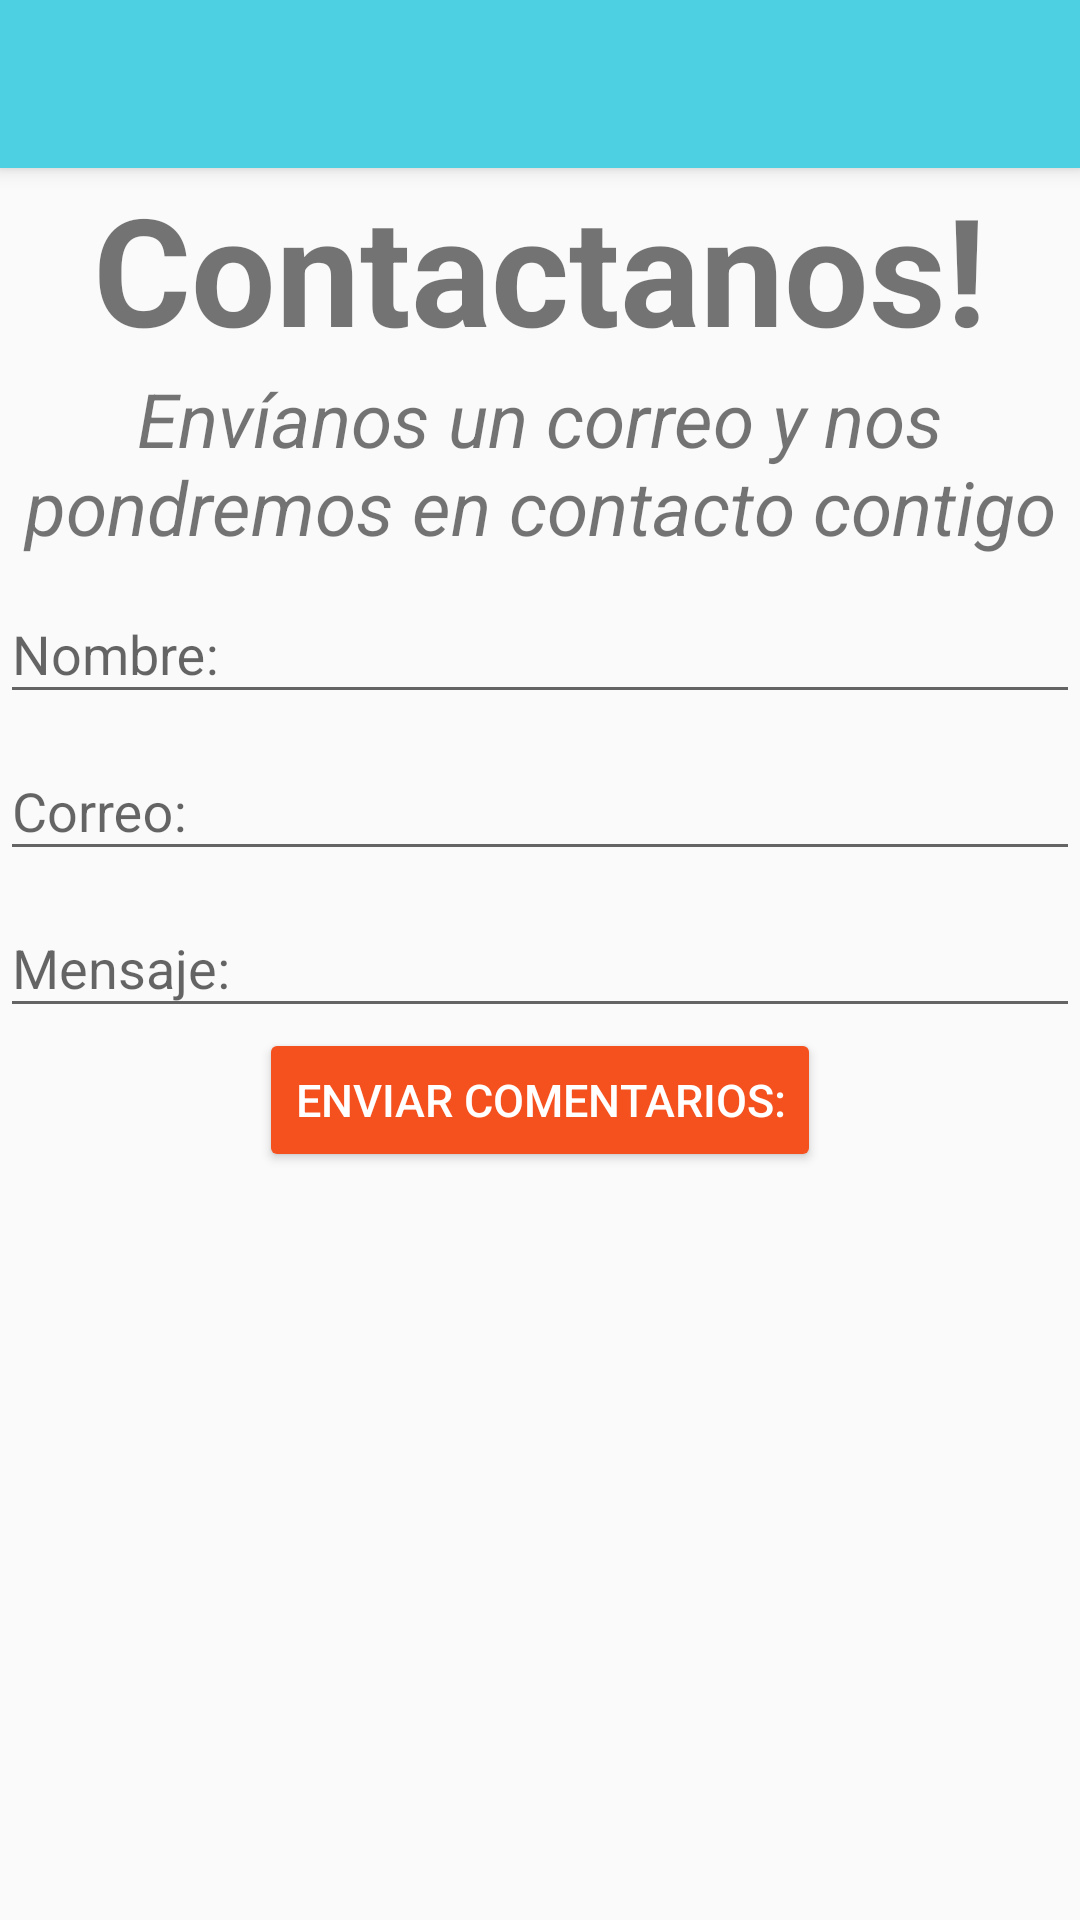

Layout XML and referenced resources for this Android screen:
<!-- AndroidManifest.xml: application theme AppTheme -->
<!-- res/layout/activity_contacto.xml -->
<?xml version="1.0" encoding="utf-8"?>
<LinearLayout xmlns:android="http://schemas.android.com/apk/res/android"
xmlns:tools="http://schemas.android.com/tools"
android:id="@+id/activity_contacto"
android:layout_width="match_parent"
android:layout_height="match_parent"
tools:context="com.androidcertificacion.petagramretrofit.vista.layout.Contacto"
android:orientation="vertical">

<include android:id="@+id/actionbar" layout="@layout/actionbar" />

<TextView
    android:layout_width="wrap_content"
    android:layout_height="wrap_content"
    android:text="@string/contacto_title"
    android:textSize="@dimen/contacto_title_size"
    android:layout_gravity="center"
    android:textStyle="bold"/>

<TextView
    android:layout_width="wrap_content"
    android:layout_height="wrap_content"
    android:text="@string/contacto_subtitle"
    android:textSize="@dimen/contacto_subtitle_size"
    android:layout_gravity="center"
    android:textAlignment="center"
    android:textStyle="italic"/>

<android.support.design.widget.TextInputLayout
    android:layout_width="match_parent"
    android:layout_height="wrap_content">
    <android.support.design.widget.TextInputEditText
        android:id="@+id/contactoTextInputNombre"
        android:layout_width="match_parent"
        android:layout_height="wrap_content"
        android:hint="@string/contacto_inputText_nombreHint"/>
</android.support.design.widget.TextInputLayout>

<android.support.design.widget.TextInputLayout
    android:layout_width="match_parent"
    android:layout_height="wrap_content">
    <android.support.design.widget.TextInputEditText
        android:id="@+id/contactoTextInputCorreo"
        android:layout_width="match_parent"
        android:layout_height="wrap_content"
        android:hint="@string/contacto_inputText_correoHint"/>
</android.support.design.widget.TextInputLayout>

<android.support.design.widget.TextInputLayout
    android:layout_width="match_parent"
    android:layout_height="wrap_content">
    <android.support.design.widget.TextInputEditText
        android:id="@+id/contactoTextInputMensaje"
        android:layout_width="match_parent"
        android:layout_height="wrap_content"
        android:hint="@string/contacto_inputText_mensajeHint"/>
</android.support.design.widget.TextInputLayout>

<Button
    android:id="@+id/contactoButtonEnviar"
    android:layout_width="wrap_content"
    android:layout_height="wrap_content"
    android:text="@string/contacto_buttonEnviar"
    android:textSize="@dimen/contacto_button_textsize"
    android:layout_gravity="center"
    android:theme="@style/button"/>

</LinearLayout>
<!-- res/layout/actionbar.xml (included above) -->
<?xml version="1.0" encoding="utf-8"?>
<android.support.v7.widget.Toolbar
    xmlns:android="http://schemas.android.com/apk/res/android"
    xmlns:app="http://schemas.android.com/apk/res-auto"
    android:layout_width="match_parent"
    android:layout_height="?attr/actionBarSize"
    android:background="@color/colorPrimary"
    android:elevation="@dimen/actionbar_elevation"
    android:theme="@style/ThemeOverlay.AppCompat.Dark.ActionBar"
    app:popupTheme="@style/ThemeOverlay.AppCompat.Light">


</android.support.v7.widget.Toolbar>
<!-- resources referenced by this layout -->
<resources>
  <color name="colorPrimary">#4dd0e1</color>
  <dimen name="actionbar_elevation">4dp</dimen>
  <dimen name="contacto_button_textsize">15sp</dimen>
  <dimen name="contacto_subtitle_size">25sp</dimen>
  <dimen name="contacto_title_size">50sp</dimen>
  <string name="contacto_buttonEnviar">Enviar Comentarios:</string>
  <string name="contacto_inputText_correoHint">Correo:</string>
  <string name="contacto_inputText_mensajeHint">Mensaje:</string>
  <string name="contacto_inputText_nombreHint">Nombre:</string>
  <string name="contacto_subtitle">Envíanos un correo y nos pondremos en contacto contigo</string>
  <string name="contacto_title">Contactanos!</string>
  <style name="button" parent="Theme.AppCompat.Light">
          <item name="colorButtonNormal">@color/colorAccent</item>
          <item name="colorControlHighlight">@color/colorButtonEnviarHighlight</item>
          <item name="android:textColor">@color/colorButtonEnviarHighlight</item>
      </style>
  <style name="AppTheme" parent="Theme.AppCompat.Light.NoActionBar">
          
          <item name="colorPrimary">@color/colorPrimary</item>
          <item name="colorPrimaryDark">@color/colorPrimaryDark</item>
          <item name="colorAccent">@color/colorAccent</item>
      </style>
  <color name="colorAccent">#f4511e</color>
  <color name="colorButtonEnviarHighlight">#FFFFFF</color>
  <color name="colorPrimaryDark">#0097a7</color>
</resources>
